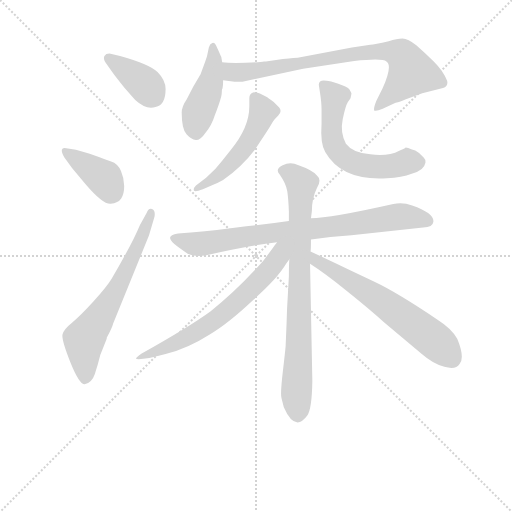
t = 0.00 s
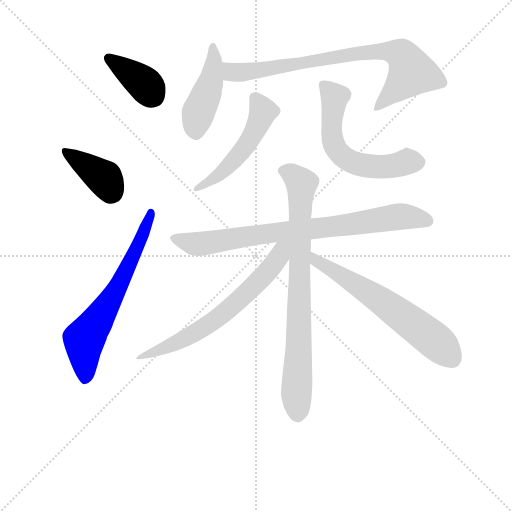
t = 1.67 s
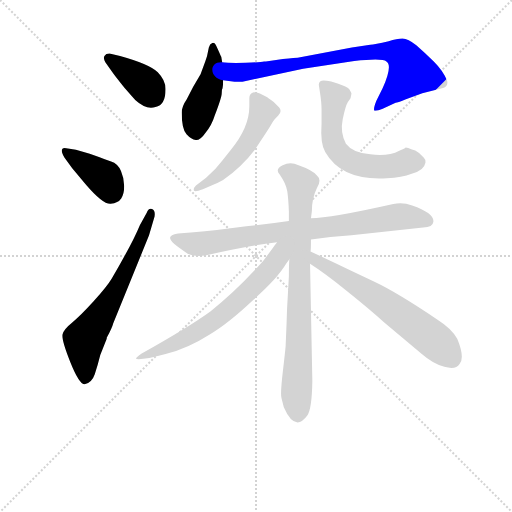
t = 3.34 s
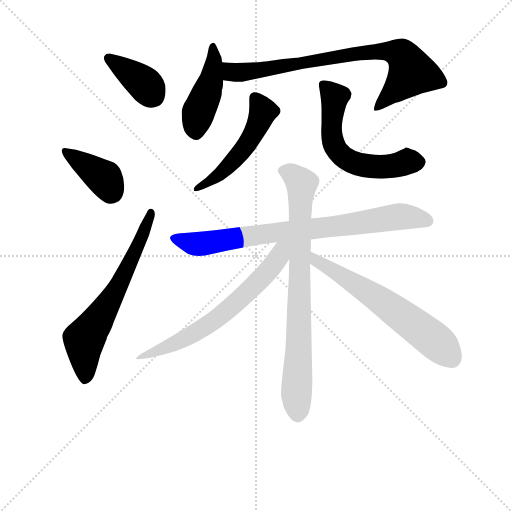
t = 5.02 s
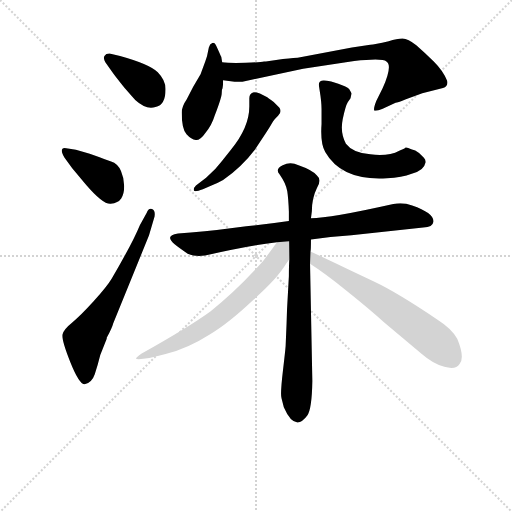
t = 6.69 s
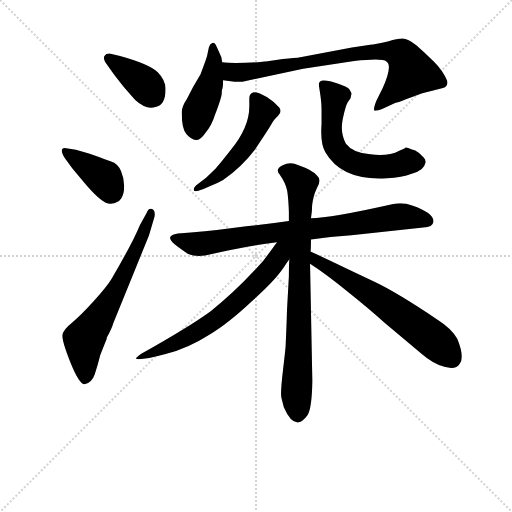
t = 8.36 s

The animated SVG that drew these frames (rendered in a browser with its animation timeline set to each time). Animation: 11 CSS @keyframes rules; one cycle of 8.36 s.

<svg version="1.1" viewBox="0 0 1024 1024" xmlns="http://www.w3.org/2000/svg">
  <g stroke="lightgray" stroke-dasharray="1,1" stroke-width="1" transform="scale(4, 4)">
    <line x1="0" y1="0" x2="256" y2="256"></line>
    <line x1="256" y1="0" x2="0" y2="256"></line>
    <line x1="128" y1="0" x2="128" y2="256"></line>
    <line x1="0" y1="128" x2="256" y2="128"></line>
  </g>
<g transform="scale(0.92, -0.92) translate(60, -900)">
   <style type="text/css">
    @keyframes keyframes0 {
      from {
       stroke: blue;
       stroke-dashoffset: 384;
       stroke-width: 128;
       }
       56% {
       animation-timing-function: step-end;
       stroke: blue;
       stroke-dashoffset: 0;
       stroke-width: 128;
       }
       to {
       stroke: black;
       stroke-width: 1024;
       }
       }
       #make-me-a-hanzi-animation-0 {
         animation: keyframes0 0.562500s both;
         animation-delay: 0.000000s;
         animation-timing-function: linear;
       }
    @keyframes keyframes1 {
      from {
       stroke: blue;
       stroke-dashoffset: 393;
       stroke-width: 128;
       }
       56% {
       animation-timing-function: step-end;
       stroke: blue;
       stroke-dashoffset: 0;
       stroke-width: 128;
       }
       to {
       stroke: black;
       stroke-width: 1024;
       }
       }
       #make-me-a-hanzi-animation-1 {
         animation: keyframes1 0.569824s both;
         animation-delay: 0.562500s;
         animation-timing-function: linear;
       }
    @keyframes keyframes2 {
      from {
       stroke: blue;
       stroke-dashoffset: 654;
       stroke-width: 128;
       }
       68% {
       animation-timing-function: step-end;
       stroke: blue;
       stroke-dashoffset: 0;
       stroke-width: 128;
       }
       to {
       stroke: black;
       stroke-width: 1024;
       }
       }
       #make-me-a-hanzi-animation-2 {
         animation: keyframes2 0.782227s both;
         animation-delay: 1.132324s;
         animation-timing-function: linear;
       }
    @keyframes keyframes3 {
      from {
       stroke: blue;
       stroke-dashoffset: 449;
       stroke-width: 128;
       }
       59% {
       animation-timing-function: step-end;
       stroke: blue;
       stroke-dashoffset: 0;
       stroke-width: 128;
       }
       to {
       stroke: black;
       stroke-width: 1024;
       }
       }
       #make-me-a-hanzi-animation-3 {
         animation: keyframes3 0.615397s both;
         animation-delay: 1.914551s;
         animation-timing-function: linear;
       }
    @keyframes keyframes4 {
      from {
       stroke: blue;
       stroke-dashoffset: 807;
       stroke-width: 128;
       }
       72% {
       animation-timing-function: step-end;
       stroke: blue;
       stroke-dashoffset: 0;
       stroke-width: 128;
       }
       to {
       stroke: black;
       stroke-width: 1024;
       }
       }
       #make-me-a-hanzi-animation-4 {
         animation: keyframes4 0.906738s both;
         animation-delay: 2.529948s;
         animation-timing-function: linear;
       }
    @keyframes keyframes5 {
      from {
       stroke: blue;
       stroke-dashoffset: 518;
       stroke-width: 128;
       }
       63% {
       animation-timing-function: step-end;
       stroke: blue;
       stroke-dashoffset: 0;
       stroke-width: 128;
       }
       to {
       stroke: black;
       stroke-width: 1024;
       }
       }
       #make-me-a-hanzi-animation-5 {
         animation: keyframes5 0.671549s both;
         animation-delay: 3.436686s;
         animation-timing-function: linear;
       }
    @keyframes keyframes6 {
      from {
       stroke: blue;
       stroke-dashoffset: 595;
       stroke-width: 128;
       }
       66% {
       animation-timing-function: step-end;
       stroke: blue;
       stroke-dashoffset: 0;
       stroke-width: 128;
       }
       to {
       stroke: black;
       stroke-width: 1024;
       }
       }
       #make-me-a-hanzi-animation-6 {
         animation: keyframes6 0.734212s both;
         animation-delay: 4.108236s;
         animation-timing-function: linear;
       }
    @keyframes keyframes7 {
      from {
       stroke: blue;
       stroke-dashoffset: 809;
       stroke-width: 128;
       }
       72% {
       animation-timing-function: step-end;
       stroke: blue;
       stroke-dashoffset: 0;
       stroke-width: 128;
       }
       to {
       stroke: black;
       stroke-width: 1024;
       }
       }
       #make-me-a-hanzi-animation-7 {
         animation: keyframes7 0.908366s both;
         animation-delay: 4.842448s;
         animation-timing-function: linear;
       }
    @keyframes keyframes8 {
      from {
       stroke: blue;
       stroke-dashoffset: 804;
       stroke-width: 128;
       }
       72% {
       animation-timing-function: step-end;
       stroke: blue;
       stroke-dashoffset: 0;
       stroke-width: 128;
       }
       to {
       stroke: black;
       stroke-width: 1024;
       }
       }
       #make-me-a-hanzi-animation-8 {
         animation: keyframes8 0.904297s both;
         animation-delay: 5.750814s;
         animation-timing-function: linear;
       }
    @keyframes keyframes9 {
      from {
       stroke: blue;
       stroke-dashoffset: 670;
       stroke-width: 128;
       }
       69% {
       animation-timing-function: step-end;
       stroke: blue;
       stroke-dashoffset: 0;
       stroke-width: 128;
       }
       to {
       stroke: black;
       stroke-width: 1024;
       }
       }
       #make-me-a-hanzi-animation-9 {
         animation: keyframes9 0.795247s both;
         animation-delay: 6.655111s;
         animation-timing-function: linear;
       }
    @keyframes keyframes10 {
      from {
       stroke: blue;
       stroke-dashoffset: 638;
       stroke-width: 128;
       }
       67% {
       animation-timing-function: step-end;
       stroke: blue;
       stroke-dashoffset: 0;
       stroke-width: 128;
       }
       to {
       stroke: black;
       stroke-width: 1024;
       }
       }
       #make-me-a-hanzi-animation-10 {
         animation: keyframes10 0.769206s both;
         animation-delay: 7.450358s;
         animation-timing-function: linear;
       }
</style>
<path d="M 184.0 743.5 Q 188.0 737.5 211.0 708.5 Q 232.0 684.5 234.0 682.5 Q 258.0 660.5 278.0 667.5 Q 300.0 671.5 300.0 706.5 Q 300.0 725.5 283.0 743.0 Q 266.0 760.5 201.0 778.5 L 178.0 783.5 Q 170.0 783.5 167.0 778.5 Q 164.0 773.5 169.0 764.5 L 184.0 743.5 Z" fill="lightgray"></path> 
<path d="M 105.0 574.5 L 84.0 577.5 Q 76.0 579.5 74.5 574.5 Q 73.0 569.5 80.0 557.5 L 97.0 534.5 L 127.0 498.5 Q 164.0 455.5 180.5 457.0 Q 197.0 458.5 203.5 468.5 Q 210.0 478.5 210.0 495.5 Q 210.0 512.5 203.0 528.5 Q 196.0 544.5 181.5 549.0 Q 167.0 553.5 155.0 558.5 L 135.0 565.5 L 105.0 574.5 Z" fill="lightgray"></path> 
<path d="M 244.0 410.5 Q 229.0 373.5 183.0 294.5 Q 173.0 277.5 143.5 245.0 Q 114.0 212.5 96.5 198.5 Q 79.0 184.5 76.0 173.5 Q 73.0 162.5 92.5 113.5 Q 112.0 64.5 124.0 64.5 Q 140.0 68.5 146.0 86.5 Q 152.0 104.5 158.0 128.5 L 172.0 163.5 L 172.0 165.5 Q 184.0 187.5 186.0 196.5 L 264.0 388.5 L 276.0 429.5 Q 278.0 442.5 270.5 445.5 Q 263.0 448.5 259.0 437.5 L 244.0 410.5 Z" fill="lightgray"></path> 
<path d="M 386.0 610.5 Q 400.0 626.5 407.0 649.5 Q 422.0 688.5 422.0 697.5 Q 422.0 706.5 424.0 708.5 L 424.0 710.5 Q 425.0 713.5 425.0 725.5 L 423.0 764.5 L 421.0 776.5 L 420.0 778.5 L 416.0 787.5 L 410.0 800.5 Q 407.0 808.5 401.5 806.5 Q 396.0 804.5 394.0 796.5 L 390.0 777.5 L 386.0 765.5 L 376.0 738.5 L 360.0 711.5 L 346.0 684.5 Q 335.0 668.5 335.0 655.5 Q 335.0 619.5 345.5 608.0 Q 356.0 596.5 365.5 595.5 Q 375.0 594.5 386.0 610.5 Z" fill="lightgray"></path> 
<path d="M 425.0 725.5 L 450.0 722.5 L 467.0 722.5 L 599.0 750.5 L 710.0 767.5 Q 772.0 774.5 780.0 766.5 Q 794.0 758.5 772.0 708.5 L 758.0 680.5 Q 751.0 662.5 754.0 659.5 Q 758.0 657.5 772.0 663.5 L 800.0 676.5 Q 804.0 676.5 821.0 683.5 L 858.0 697.5 L 903.0 708.5 Q 915.0 713.5 912.0 724.5 Q 904.0 745.5 883.0 766.5 Q 862.0 786.5 845.0 801.5 Q 827.0 816.5 815.0 816.5 Q 803.0 816.5 785.0 810.5 Q 754.0 803.5 745.0 802.5 L 705.0 796.5 L 587.0 774.5 Q 584.0 774.5 555.0 771.5 L 518.0 766.5 L 514.0 766.5 Q 508.0 764.5 474.0 763.5 Q 439.0 762.5 423.0 764.5 C 393.0 766.5 395.0 729.5 425.0 725.5 Z" fill="lightgray"></path> 
<path d="M 482.0 686.5 L 482.0 668.5 Q 482.0 623.5 442.0 574.5 L 423.0 550.5 Q 409.0 531.5 388.0 513.5 L 366.0 496.5 Q 360.0 490.5 361.5 486.0 Q 363.0 481.5 381.0 488.5 L 401.0 497.5 Q 415.0 502.5 425.0 508.5 Q 466.0 537.5 494.0 574.5 L 517.0 609.5 Q 530.0 629.5 532.5 634.5 Q 535.0 639.5 544.5 648.5 Q 554.0 657.5 547.0 666.5 L 535.0 678.5 Q 524.0 685.5 521.0 688.5 L 505.0 696.5 Q 498.0 699.5 492.0 699.5 Q 482.0 697.5 482.0 686.5 Z" fill="lightgray"></path> 
<path d="M 633.0 715.5 L 635.0 702.5 Q 639.0 678.5 639.0 662.5 L 639.0 630.5 Q 636.0 588.5 647.0 569.5 Q 683.0 506.5 781.0 512.5 Q 814.0 514.5 835.0 522.5 Q 862.0 528.5 865.0 546.5 Q 866.0 552.5 861.0 557.5 L 851.0 567.5 Q 843.0 574.5 834.0 575.5 Q 827.0 579.5 822.0 579.5 Q 819.0 576.5 808.0 572.5 Q 784.0 559.5 745.0 564.5 Q 707.0 567.5 692.0 587.5 Q 679.0 611.5 685.0 640.5 Q 691.0 669.5 696.0 677.5 L 702.0 686.5 Q 704.0 694.5 704.0 696.5 Q 704.0 698.5 699.0 706.5 Q 694.0 711.5 675.5 718.0 Q 657.0 724.5 650.0 724.5 Q 633.0 727.5 633.0 715.5 Z" fill="lightgray"></path> 
<path d="M 616.0 379.5 Q 657.0 385.5 704.0 388.5 L 860.0 405.5 Q 881.0 406.5 882.0 417.5 Q 885.0 436.5 836.0 453.5 Q 816.0 460.5 795.0 456.5 Q 657.0 425.5 616.0 425.5 L 568.0 419.5 Q 513.0 411.5 454.0 405.5 Q 380.0 395.5 327.0 392.5 Q 297.0 388.5 319.0 369.5 Q 330.0 360.5 348.0 348.5 Q 362.0 341.5 386.0 344.5 Q 478.0 365.5 542.0 373.5 L 616.0 379.5 Z" fill="lightgray"></path> 
<path d="M 561.0 149.5 Q 561.0 144.5 555.0 93.5 Q 549.0 42.5 552.0 34.5 L 557.0 14.5 Q 581.0 -40.5 608.0 -3.5 Q 618.0 10.5 619.0 71.5 L 614.0 326.5 L 615.0 353.5 Q 616.0 355.5 616.0 379.5 L 616.0 425.5 L 618.0 441.5 Q 618.0 469.5 629.0 491.5 Q 640.0 509.5 629.0 518.5 Q 618.0 530.5 589.0 540.5 Q 572.0 549.5 554.5 541.0 Q 537.0 532.5 548.0 520.5 Q 562.0 500.5 564.5 484.0 Q 567.0 467.5 568.0 439.5 L 568.0 419.5 L 569.0 336.5 Q 568.0 324.5 568.0 299.5 L 564.0 227.5 L 563.0 197.5 L 561.0 149.5 Z" fill="lightgray"></path> 
<path d="M 542.0 373.5 Q 541.0 371.5 512.0 332.5 Q 454.0 267.5 398.0 223.5 Q 353.0 190.5 248.0 131.5 Q 232.0 120.5 237.0 119.5 Q 252.0 117.5 300.0 130.5 Q 348.0 142.5 395.0 172.5 Q 436.0 196.5 491.0 248.5 Q 543.0 294.5 562.0 326.5 L 569.0 336.5 C 600.0 381.5 564.0 403.5 542.0 373.5 Z" fill="lightgray"></path> 
<path d="M 614.0 326.5 Q 644.0 307.5 694.0 267.5 Q 744.0 227.5 776.0 198.5 L 857.0 130.5 Q 881.0 109.5 906.0 102.5 Q 931.0 95.5 939.0 108.5 Q 951.0 122.5 934.0 163.5 Q 922.0 185.5 892.0 204.5 Q 803.0 264.5 754.0 287.5 Q 705.0 310.5 674.0 325.5 L 615.0 353.5 C 588.0 366.5 589.0 342.5 614.0 326.5 Z" fill="lightgray"></path> 
      <clipPath id="make-me-a-hanzi-clip-0">
      <path d="M 184.0 743.5 Q 188.0 737.5 211.0 708.5 Q 232.0 684.5 234.0 682.5 Q 258.0 660.5 278.0 667.5 Q 300.0 671.5 300.0 706.5 Q 300.0 725.5 283.0 743.0 Q 266.0 760.5 201.0 778.5 L 178.0 783.5 Q 170.0 783.5 167.0 778.5 Q 164.0 773.5 169.0 764.5 L 184.0 743.5 Z" fill="lightgray"></path>
      </clipPath>
      <path clip-path="url(#make-me-a-hanzi-clip-0)" d="M 176.0 772.5 L 252.0 719.5 L 274.0 691.5 " fill="none" id="make-me-a-hanzi-animation-0" stroke-dasharray="256 512" stroke-linecap="round"></path>

      <clipPath id="make-me-a-hanzi-clip-1">
      <path d="M 105.0 574.5 L 84.0 577.5 Q 76.0 579.5 74.5 574.5 Q 73.0 569.5 80.0 557.5 L 97.0 534.5 L 127.0 498.5 Q 164.0 455.5 180.5 457.0 Q 197.0 458.5 203.5 468.5 Q 210.0 478.5 210.0 495.5 Q 210.0 512.5 203.0 528.5 Q 196.0 544.5 181.5 549.0 Q 167.0 553.5 155.0 558.5 L 135.0 565.5 L 105.0 574.5 Z" fill="lightgray"></path>
      </clipPath>
      <path clip-path="url(#make-me-a-hanzi-clip-1)" d="M 81.0 571.5 L 169.0 510.5 L 181.0 483.5 " fill="none" id="make-me-a-hanzi-animation-1" stroke-dasharray="265 530" stroke-linecap="round"></path>

      <clipPath id="make-me-a-hanzi-clip-2">
      <path d="M 244.0 410.5 Q 229.0 373.5 183.0 294.5 Q 173.0 277.5 143.5 245.0 Q 114.0 212.5 96.5 198.5 Q 79.0 184.5 76.0 173.5 Q 73.0 162.5 92.5 113.5 Q 112.0 64.5 124.0 64.5 Q 140.0 68.5 146.0 86.5 Q 152.0 104.5 158.0 128.5 L 172.0 163.5 L 172.0 165.5 Q 184.0 187.5 186.0 196.5 L 264.0 388.5 L 276.0 429.5 Q 278.0 442.5 270.5 445.5 Q 263.0 448.5 259.0 437.5 L 244.0 410.5 Z" fill="lightgray"></path>
      </clipPath>
      <path clip-path="url(#make-me-a-hanzi-clip-2)" d="M 126.0 76.5 L 123.0 161.5 L 194.0 270.5 L 243.0 371.5 L 267.0 437.5 " fill="none" id="make-me-a-hanzi-animation-2" stroke-dasharray="526 1052" stroke-linecap="round"></path>

      <clipPath id="make-me-a-hanzi-clip-3">
      <path d="M 386.0 610.5 Q 400.0 626.5 407.0 649.5 Q 422.0 688.5 422.0 697.5 Q 422.0 706.5 424.0 708.5 L 424.0 710.5 Q 425.0 713.5 425.0 725.5 L 423.0 764.5 L 421.0 776.5 L 420.0 778.5 L 416.0 787.5 L 410.0 800.5 Q 407.0 808.5 401.5 806.5 Q 396.0 804.5 394.0 796.5 L 390.0 777.5 L 386.0 765.5 L 376.0 738.5 L 360.0 711.5 L 346.0 684.5 Q 335.0 668.5 335.0 655.5 Q 335.0 619.5 345.5 608.0 Q 356.0 596.5 365.5 595.5 Q 375.0 594.5 386.0 610.5 Z" fill="lightgray"></path>
      </clipPath>
      <path clip-path="url(#make-me-a-hanzi-clip-3)" d="M 402.0 798.5 L 400.0 730.5 L 371.0 654.5 L 366.0 611.5 " fill="none" id="make-me-a-hanzi-animation-3" stroke-dasharray="321 642" stroke-linecap="round"></path>

      <clipPath id="make-me-a-hanzi-clip-4">
      <path d="M 425.0 725.5 L 450.0 722.5 L 467.0 722.5 L 599.0 750.5 L 710.0 767.5 Q 772.0 774.5 780.0 766.5 Q 794.0 758.5 772.0 708.5 L 758.0 680.5 Q 751.0 662.5 754.0 659.5 Q 758.0 657.5 772.0 663.5 L 800.0 676.5 Q 804.0 676.5 821.0 683.5 L 858.0 697.5 L 903.0 708.5 Q 915.0 713.5 912.0 724.5 Q 904.0 745.5 883.0 766.5 Q 862.0 786.5 845.0 801.5 Q 827.0 816.5 815.0 816.5 Q 803.0 816.5 785.0 810.5 Q 754.0 803.5 745.0 802.5 L 705.0 796.5 L 587.0 774.5 Q 584.0 774.5 555.0 771.5 L 518.0 766.5 L 514.0 766.5 Q 508.0 764.5 474.0 763.5 Q 439.0 762.5 423.0 764.5 C 393.0 766.5 395.0 729.5 425.0 725.5 Z" fill="lightgray"></path>
      </clipPath>
      <path clip-path="url(#make-me-a-hanzi-clip-4)" d="M 427.0 758.5 L 446.0 742.5 L 470.0 742.5 L 714.0 783.5 L 780.0 789.5 L 813.0 781.5 L 834.0 741.5 L 757.0 663.5 " fill="none" id="make-me-a-hanzi-animation-4" stroke-dasharray="679 1358" stroke-linecap="round"></path>

      <clipPath id="make-me-a-hanzi-clip-5">
      <path d="M 482.0 686.5 L 482.0 668.5 Q 482.0 623.5 442.0 574.5 L 423.0 550.5 Q 409.0 531.5 388.0 513.5 L 366.0 496.5 Q 360.0 490.5 361.5 486.0 Q 363.0 481.5 381.0 488.5 L 401.0 497.5 Q 415.0 502.5 425.0 508.5 Q 466.0 537.5 494.0 574.5 L 517.0 609.5 Q 530.0 629.5 532.5 634.5 Q 535.0 639.5 544.5 648.5 Q 554.0 657.5 547.0 666.5 L 535.0 678.5 Q 524.0 685.5 521.0 688.5 L 505.0 696.5 Q 498.0 699.5 492.0 699.5 Q 482.0 697.5 482.0 686.5 Z" fill="lightgray"></path>
      </clipPath>
      <path clip-path="url(#make-me-a-hanzi-clip-5)" d="M 494.0 687.5 L 511.0 654.5 L 481.0 591.5 L 423.0 525.5 L 366.0 490.5 " fill="none" id="make-me-a-hanzi-animation-5" stroke-dasharray="390 780" stroke-linecap="round"></path>

      <clipPath id="make-me-a-hanzi-clip-6">
      <path d="M 633.0 715.5 L 635.0 702.5 Q 639.0 678.5 639.0 662.5 L 639.0 630.5 Q 636.0 588.5 647.0 569.5 Q 683.0 506.5 781.0 512.5 Q 814.0 514.5 835.0 522.5 Q 862.0 528.5 865.0 546.5 Q 866.0 552.5 861.0 557.5 L 851.0 567.5 Q 843.0 574.5 834.0 575.5 Q 827.0 579.5 822.0 579.5 Q 819.0 576.5 808.0 572.5 Q 784.0 559.5 745.0 564.5 Q 707.0 567.5 692.0 587.5 Q 679.0 611.5 685.0 640.5 Q 691.0 669.5 696.0 677.5 L 702.0 686.5 Q 704.0 694.5 704.0 696.5 Q 704.0 698.5 699.0 706.5 Q 694.0 711.5 675.5 718.0 Q 657.0 724.5 650.0 724.5 Q 633.0 727.5 633.0 715.5 Z" fill="lightgray"></path>
      </clipPath>
      <path clip-path="url(#make-me-a-hanzi-clip-6)" d="M 644.0 714.5 L 668.0 688.5 L 662.0 646.5 L 664.0 592.5 L 685.0 560.5 L 703.0 548.5 L 739.0 538.5 L 849.0 547.5 " fill="none" id="make-me-a-hanzi-animation-6" stroke-dasharray="467 934" stroke-linecap="round"></path>

      <clipPath id="make-me-a-hanzi-clip-7">
      <path d="M 616.0 379.5 Q 657.0 385.5 704.0 388.5 L 860.0 405.5 Q 881.0 406.5 882.0 417.5 Q 885.0 436.5 836.0 453.5 Q 816.0 460.5 795.0 456.5 Q 657.0 425.5 616.0 425.5 L 568.0 419.5 Q 513.0 411.5 454.0 405.5 Q 380.0 395.5 327.0 392.5 Q 297.0 388.5 319.0 369.5 Q 330.0 360.5 348.0 348.5 Q 362.0 341.5 386.0 344.5 Q 478.0 365.5 542.0 373.5 L 616.0 379.5 Z" fill="lightgray"></path>
      </clipPath>
      <path clip-path="url(#make-me-a-hanzi-clip-7)" d="M 322.0 381.5 L 377.0 369.5 L 814.0 429.5 L 869.0 420.5 " fill="none" id="make-me-a-hanzi-animation-7" stroke-dasharray="681 1362" stroke-linecap="round"></path>

      <clipPath id="make-me-a-hanzi-clip-8">
      <path d="M 561.0 149.5 Q 561.0 144.5 555.0 93.5 Q 549.0 42.5 552.0 34.5 L 557.0 14.5 Q 581.0 -40.5 608.0 -3.5 Q 618.0 10.5 619.0 71.5 L 614.0 326.5 L 615.0 353.5 Q 616.0 355.5 616.0 379.5 L 616.0 425.5 L 618.0 441.5 Q 618.0 469.5 629.0 491.5 Q 640.0 509.5 629.0 518.5 Q 618.0 530.5 589.0 540.5 Q 572.0 549.5 554.5 541.0 Q 537.0 532.5 548.0 520.5 Q 562.0 500.5 564.5 484.0 Q 567.0 467.5 568.0 439.5 L 568.0 419.5 L 569.0 336.5 Q 568.0 324.5 568.0 299.5 L 564.0 227.5 L 563.0 197.5 L 561.0 149.5 Z" fill="lightgray"></path>
      </clipPath>
      <path clip-path="url(#make-me-a-hanzi-clip-8)" d="M 556.0 529.5 L 576.0 520.5 L 595.0 498.5 L 586.0 1.5 " fill="none" id="make-me-a-hanzi-animation-8" stroke-dasharray="676 1352" stroke-linecap="round"></path>

      <clipPath id="make-me-a-hanzi-clip-9">
      <path d="M 542.0 373.5 Q 541.0 371.5 512.0 332.5 Q 454.0 267.5 398.0 223.5 Q 353.0 190.5 248.0 131.5 Q 232.0 120.5 237.0 119.5 Q 252.0 117.5 300.0 130.5 Q 348.0 142.5 395.0 172.5 Q 436.0 196.5 491.0 248.5 Q 543.0 294.5 562.0 326.5 L 569.0 336.5 C 600.0 381.5 564.0 403.5 542.0 373.5 Z" fill="lightgray"></path>
      </clipPath>
      <path clip-path="url(#make-me-a-hanzi-clip-9)" d="M 562.0 369.5 L 519.0 305.5 L 421.0 214.5 L 353.0 169.5 L 242.0 120.5 " fill="none" id="make-me-a-hanzi-animation-9" stroke-dasharray="542 1084" stroke-linecap="round"></path>

      <clipPath id="make-me-a-hanzi-clip-10">
      <path d="M 614.0 326.5 Q 644.0 307.5 694.0 267.5 Q 744.0 227.5 776.0 198.5 L 857.0 130.5 Q 881.0 109.5 906.0 102.5 Q 931.0 95.5 939.0 108.5 Q 951.0 122.5 934.0 163.5 Q 922.0 185.5 892.0 204.5 Q 803.0 264.5 754.0 287.5 Q 705.0 310.5 674.0 325.5 L 615.0 353.5 C 588.0 366.5 589.0 342.5 614.0 326.5 Z" fill="lightgray"></path>
      </clipPath>
      <path clip-path="url(#make-me-a-hanzi-clip-10)" d="M 619.0 346.5 L 627.0 333.5 L 735.0 268.5 L 834.0 199.5 L 893.0 153.5 L 923.0 119.5 " fill="none" id="make-me-a-hanzi-animation-10" stroke-dasharray="510 1020" stroke-linecap="round"></path>

</g>
</svg>
